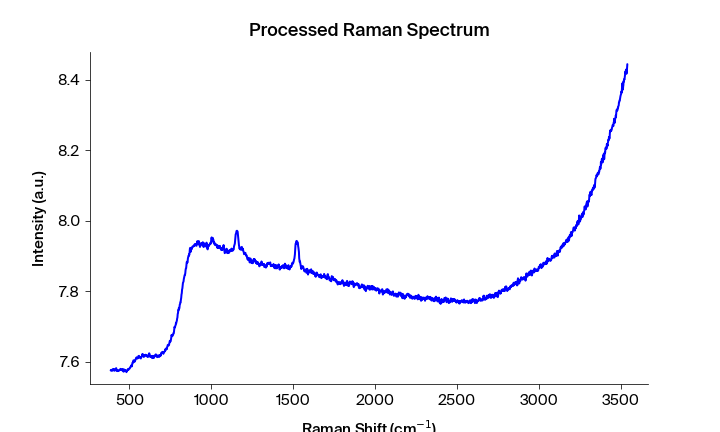

Source data for this figure (header and first rows):
Pixels #, Intensity (a.u.), Wavelength (nm), Raman shift (cm-1), Raman shift (cm-1) adjusted, Filtered Intensity (a.u.), Baselined Filtered Intensity (a.u.)
0.0, 7.575, 543.2, 386.5, 385.4, 7.574, -0.09328
1.0, 7.575, 543.2, 388.4, 387.2, 7.575, -0.09284
2.0, 7.574, 543.3, 390.2, 389.1, 7.575, -0.09284
3.0, 7.576, 543.3, 392.1, 391, 7.575, -0.09304
4.0, 7.575, 543.4, 394, 392.8, 7.575, -0.09304
5.0, 7.575, 543.4, 395.8, 394.7, 7.575, -0.09304
6.0, 7.575, 543.5, 397.7, 396.5, 7.575, -0.09304
7.0, 7.574, 543.6, 399.6, 398.4, 7.575, -0.09283
8.0, 7.579, 543.6, 401.4, 400.3, 7.576, -0.0919
9.0, 7.576, 543.7, 403.3, 402.1, 7.577, -0.09029
10.0, 7.579, 543.7, 405.2, 404, 7.578, -0.09019
11.0, 7.577, 543.8, 407, 405.8, 7.577, -0.0903
12.0, 7.578, 543.8, 408.9, 407.7, 7.577, -0.0903
13.0, 7.574, 543.9, 410.7, 409.5, 7.576, -0.09215
14.0, 7.576, 543.9, 412.6, 411.4, 7.576, -0.09215
15.0, 7.575, 544, 414.5, 413.3, 7.576, -0.09215
16.0, 7.577, 544, 416.3, 415.1, 7.577, -0.09026
17.0, 7.579, 544.1, 418.2, 417, 7.578, -0.08974
18.0, 7.581, 544.2, 420, 418.8, 7.578, -0.08974
19.0, 7.578, 544.2, 421.9, 420.7, 7.578, -0.08975
20.0, 7.575, 544.3, 423.7, 422.5, 7.575, -0.09231
21.0, 7.573, 544.3, 425.6, 424.4, 7.575, -0.09271
22.0, 7.575, 544.4, 427.5, 426.2, 7.574, -0.09384
23.0, 7.573, 544.4, 429.3, 428.1, 7.574, -0.09404
24.0, 7.574, 544.5, 431.2, 429.9, 7.574, -0.09405
25.0, 7.574, 544.5, 433, 431.8, 7.574, -0.09405
26.0, 7.574, 544.6, 434.9, 433.6, 7.574, -0.09385
27.0, 7.575, 544.7, 436.7, 435.5, 7.575, -0.09309
28.0, 7.575, 544.7, 438.6, 437.3, 7.575, -0.09291
29.0, 7.576, 544.8, 440.5, 439.2, 7.576, -0.09192
30.0, 7.576, 544.8, 442.3, 441, 7.576, -0.09166
31.0, 7.577, 544.9, 444.2, 442.9, 7.577, -0.091
32.0, 7.579, 544.9, 446, 444.7, 7.577, -0.09101
33.0, 7.577, 545, 447.9, 446.6, 7.577, -0.09101
34.0, 7.576, 545, 449.7, 448.4, 7.577, -0.09051
35.0, 7.576, 545.1, 451.6, 450.3, 7.576, -0.0918
36.0, 7.578, 545.2, 453.4, 452.1, 7.576, -0.0918
37.0, 7.575, 545.2, 455.3, 454, 7.576, -0.09176
38.0, 7.576, 545.3, 457.1, 455.8, 7.576, -0.09168
39.0, 7.576, 545.3, 459, 457.7, 7.576, -0.09177
40.0, 7.579, 545.4, 460.8, 459.5, 7.576, -0.09177
41.0, 7.573, 545.4, 462.7, 461.4, 7.573, -0.09516
42.0, 7.572, 545.5, 464.5, 463.2, 7.573, -0.09516
43.0, 7.571, 545.5, 466.4, 465.1, 7.573, -0.09517
44.0, 7.577, 545.6, 468.2, 466.9, 7.576, -0.0915
45.0, 7.577, 545.6, 470.1, 468.7, 7.576, -0.0915
46.0, 7.576, 545.7, 471.9, 470.6, 7.576, -0.09151
47.0, 7.576, 545.8, 473.8, 472.4, 7.576, -0.09204
48.0, 7.574, 545.8, 475.6, 474.3, 7.574, -0.09341
49.0, 7.574, 545.9, 477.5, 476.1, 7.574, -0.09342
50.0, 7.574, 545.9, 479.3, 478, 7.574, -0.09388
51.0, 7.572, 546, 481.2, 479.8, 7.572, -0.09545
52.0, 7.57, 546, 483, 481.6, 7.572, -0.09545
53.0, 7.572, 546.1, 484.9, 483.5, 7.572, -0.09546
54.0, 7.575, 546.1, 486.7, 485.3, 7.575, -0.09305
55.0, 7.575, 546.2, 488.5, 487.2, 7.575, -0.09294
56.0, 7.576, 546.3, 490.4, 489, 7.576, -0.09201
57.0, 7.578, 546.3, 492.2, 490.8, 7.577, -0.09121
58.0, 7.577, 546.4, 494.1, 492.7, 7.577, -0.09052
59.0, 7.577, 546.4, 495.9, 494.5, 7.578, -0.08942
... 1,988 more rows
